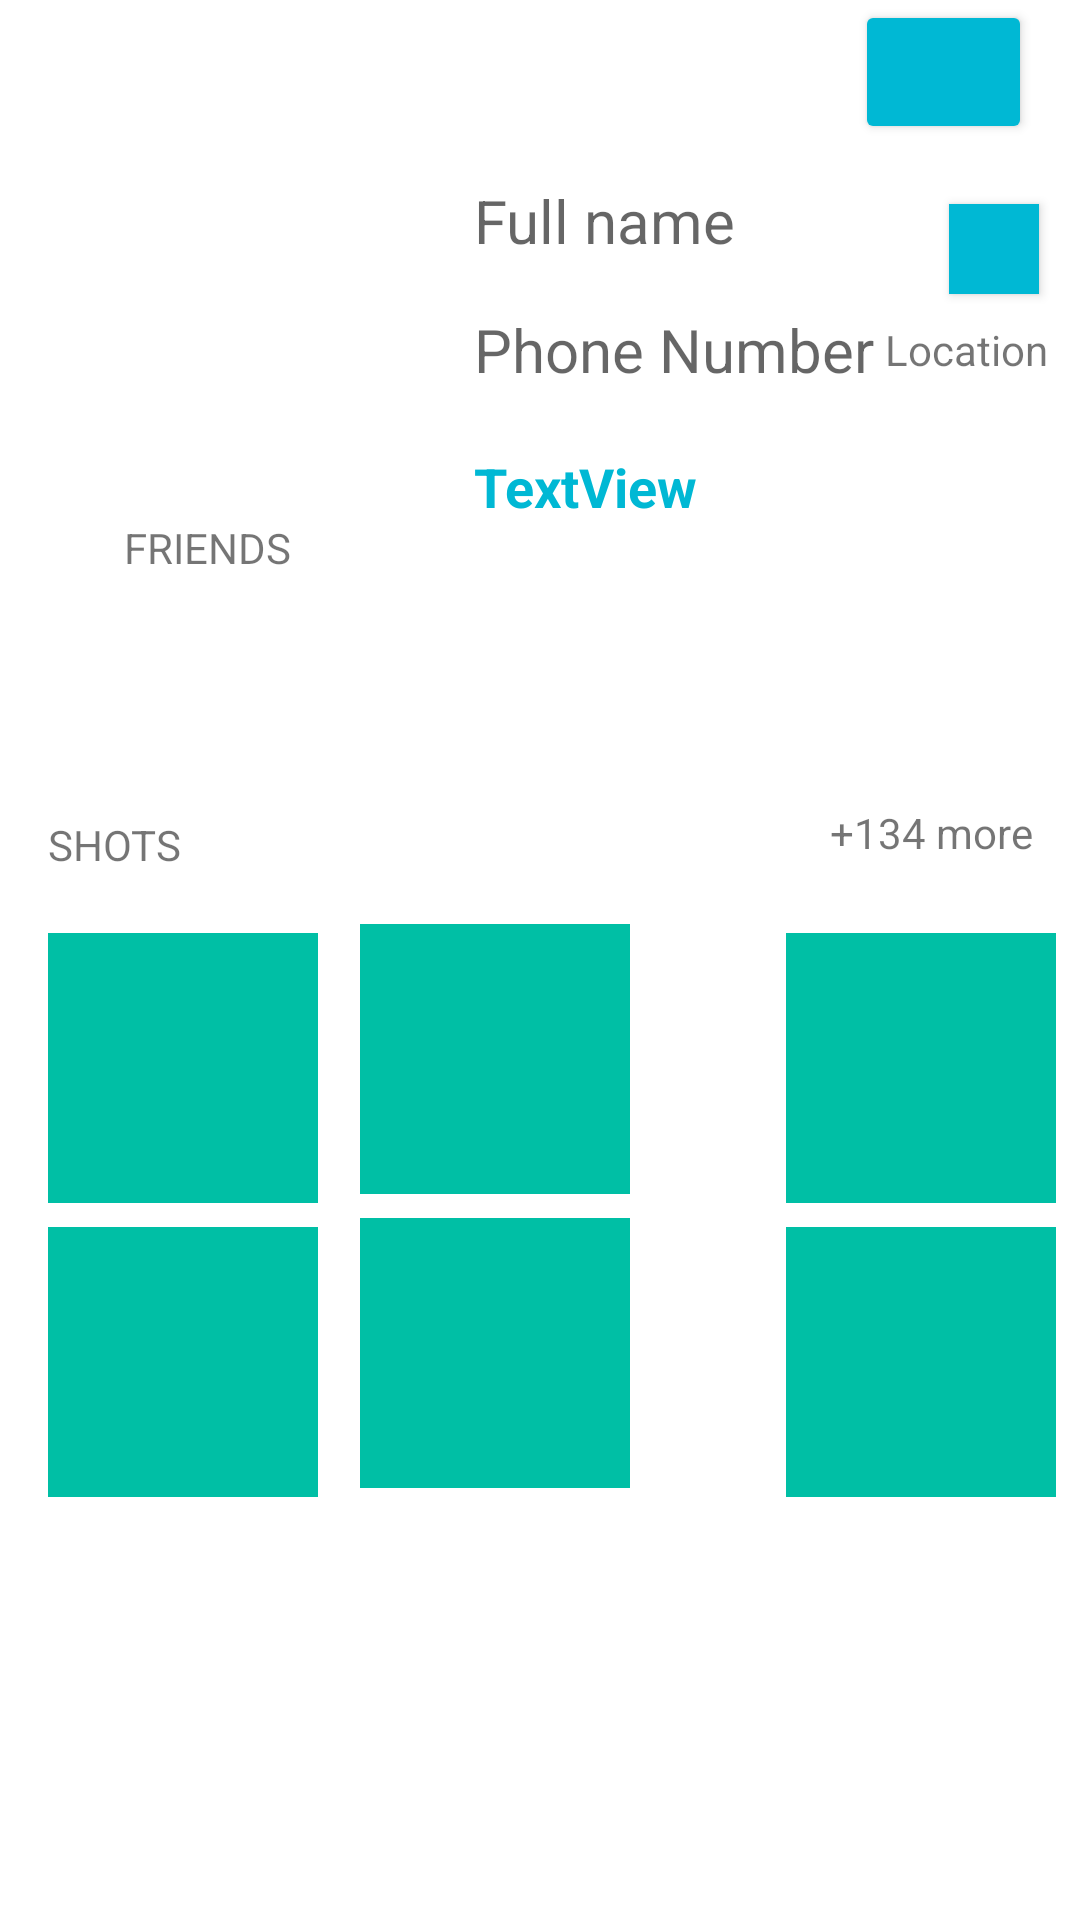

Here is an Android app screen rendered from its layout file. Give the layout XML and the strings, colors and styles it references.
<!-- AndroidManifest.xml: application theme AppTheme -->
<!-- res/layout/fragment_profile.xml -->
<?xml version="1.0" encoding="utf-8"?>
<androidx.constraintlayout.widget.ConstraintLayout xmlns:android="http://schemas.android.com/apk/res/android"
    xmlns:app="http://schemas.android.com/apk/res-auto"
    xmlns:tools="http://schemas.android.com/tools"
    android:layout_width="match_parent"
    android:layout_height="match_parent"
    tools:context=".homescreen.profile.ProfileFragment">


    <ImageView
        android:id="@+id/profile_avatar"
        android:layout_width="118dp"
        android:layout_height="117dp"
        android:layout_marginLeft="12dp"
        android:layout_marginTop="40dp"
        app:layout_constraintLeft_toLeftOf="parent"
        app:layout_constraintTop_toTopOf="parent"
        tools:srcCompat="@drawable/avatar1" />

    <TextView
        android:id="@+id/profile_name_text"
        android:layout_width="wrap_content"
        android:layout_height="wrap_content"
        android:layout_marginLeft="28dp"
        android:layout_marginTop="60dp"
        android:hint="Full name"
        android:textSize="20sp"
        app:layout_constraintLeft_toRightOf="@id/profile_avatar"
        app:layout_constraintTop_toTopOf="parent" />

    <TextView
        android:id="@+id/textViewUsername"
        android:layout_width="wrap_content"
        android:layout_height="wrap_content"
        android:layout_marginLeft="28dp"
        android:layout_marginTop="16dp"
        android:hint="Phone Number"
        android:textSize="20sp"
        app:layout_constraintLeft_toRightOf="@id/profile_avatar"
        app:layout_constraintTop_toBottomOf="@+id/profile_name_text" />

    <Button
        android:id="@+id/profile_location_button"
        android:layout_width="30dp"
        android:layout_height="30dp"
        android:layout_marginTop="68dp"
        android:background="@color/colorPrimary"
        app:icon="@android:drawable/ic_menu_mylocation"
        app:layout_constraintHorizontal_bias="0.838"
        app:layout_constraintLeft_toRightOf="@id/profile_name_text"
        app:layout_constraintRight_toRightOf="parent"
        app:layout_constraintTop_toTopOf="parent" />

    <TextView
        android:id="@+id/profile_location_text"
        android:layout_width="wrap_content"
        android:layout_height="wrap_content"
        android:layout_marginTop="9dp"
        android:layout_marginEnd="10.5dp"
        android:text="Location"
        app:layout_constraintEnd_toEndOf="parent"
        app:layout_constraintTop_toBottomOf="@+id/profile_location_button" />

    <TextView
        android:id="@+id/profile_friends_text"
        android:layout_width="114dp"
        android:layout_height="wrap_content"
        android:layout_marginStart="12dp"
        android:layout_marginTop="16dp"
        android:text="friends"
        android:textAlignment="center"
        android:textAllCaps="true"
        app:layout_constraintLeft_toLeftOf="parent"
        app:layout_constraintTop_toBottomOf="@id/profile_avatar" />

    <LinearLayout
        android:id="@+id/profile_linear_layout"
        android:layout_width="292dp"
        android:layout_height="60dp"
        android:layout_marginTop="12dp"
        android:layout_marginEnd="8dp"
        app:layout_constraintEnd_toStartOf="@+id/profile_friends_button"
        app:layout_constraintLeft_toLeftOf="parent"
        app:layout_constraintTop_toBottomOf="@id/profile_friends_text">

        <ImageView
            android:id="@+id/friend_avatar1"
            android:layout_width="85dp"
            android:layout_height="match_parent"
            app:srcCompat="@drawable/avatar1" />

        <ImageView
            android:id="@+id/friend_avatar2"
            android:layout_width="85dp"
            android:layout_height="match_parent"
            app:srcCompat="@drawable/avatar1" />

        <ImageView
            android:id="@+id/friend_avatar3"
            android:layout_width="85dp"
            android:layout_height="match_parent"
            app:srcCompat="@drawable/avatar1" />

    </LinearLayout>

    <TextView
        android:id="@+id/profile_shots_text"
        android:layout_width="wrap_content"
        android:layout_height="wrap_content"
        android:layout_marginLeft="16dp"
        android:layout_marginTop="8dp"
        android:text="SHOTS"
        android:textAllCaps="true"
        app:layout_constraintLeft_toLeftOf="parent"
        app:layout_constraintTop_toBottomOf="@id/profile_linear_layout" />

    <Button
        android:id="@+id/profile_friends_button"
        android:layout_width="59dp"
        android:layout_height="wrap_content"
        android:layout_marginEnd="16dp"
        android:backgroundTint="@color/colorPrimary"
        app:layout_constraintEnd_toEndOf="parent"
        tools:layout_editor_absoluteY="204dp"
        tools:text="+24" />

    <TextView
        android:id="@+id/profile_more_text"
        android:layout_width="wrap_content"
        android:layout_height="wrap_content"
        android:layout_marginTop="4dp"
        android:layout_marginEnd="16dp"
        android:text="+134 more"
        android:textAlignment="textEnd"
        app:layout_constraintRight_toRightOf="parent"
        app:layout_constraintTop_toBottomOf="@id/profile_linear_layout" />

    <ImageView
        android:id="@+id/profile_img_1"
        android:layout_width="90dp"
        android:layout_height="90dp"
        android:layout_marginStart="16dp"
        android:layout_marginTop="20dp"
        app:layout_constraintLeft_toLeftOf="parent"
        app:layout_constraintTop_toBottomOf="@id/profile_shots_text"
        app:srcCompat="@color/colorAccent" />

    <ImageView
        android:id="@+id/profile_img_2"
        android:layout_width="90dp"
        android:layout_height="90dp"
        android:layout_marginLeft="8dp"
        android:layout_marginTop="44dp"
        android:layout_marginEnd="52dp"
        app:layout_constraintEnd_toStartOf="@+id/profile_img_3"
        app:layout_constraintLeft_toRightOf="@id/profile_img_1"
        app:layout_constraintTop_toBottomOf="@id/profile_linear_layout"
        app:srcCompat="@color/colorAccent" />

    <ImageView
        android:id="@+id/profile_img_3"
        android:layout_width="90dp"
        android:layout_height="90dp"
        android:layout_marginTop="24dp"
        android:layout_marginEnd="8dp"
        app:layout_constraintEnd_toEndOf="parent"
        app:layout_constraintTop_toBottomOf="@id/profile_more_text"
        app:srcCompat="@color/colorAccent" />

    <ImageView
        android:id="@+id/profile_img_4"
        android:layout_width="90dp"
        android:layout_height="90dp"
        android:layout_marginLeft="16dp"
        android:layout_marginTop="8dp"
        app:layout_constraintLeft_toLeftOf="parent"
        app:layout_constraintTop_toBottomOf="@id/profile_img_1"
        app:srcCompat="@color/colorAccent" />

    <ImageView
        android:id="@+id/profile_img_5"
        android:layout_width="90dp"
        android:layout_height="90dp"
        android:layout_marginLeft="8dp"
        android:layout_marginTop="8dp"
        android:layout_marginEnd="52dp"
        app:layout_constraintEnd_toStartOf="@+id/profile_img_6"
        app:layout_constraintLeft_toRightOf="@id/profile_img_4"
        app:layout_constraintTop_toBottomOf="@id/profile_img_2"
        app:srcCompat="@color/colorAccent" />

    <ImageView
        android:id="@+id/profile_img_6"
        android:layout_width="90dp"
        android:layout_height="90dp"
        android:layout_marginTop="8dp"
        android:layout_marginEnd="8dp"
        app:layout_constraintEnd_toEndOf="parent"
        app:layout_constraintTop_toBottomOf="@id/profile_img_3"
        app:srcCompat="@color/colorAccent" />

    <TextView
        android:id="@+id/textViewPoints"
        android:layout_width="wrap_content"
        android:layout_height="wrap_content"
        android:layout_marginLeft="28dp"
        android:layout_marginTop="20dp"
        android:text="TextView"
        android:textAppearance="@style/TextAppearance.AppCompat.Medium"
        android:textColor="@color/colorPrimary"
        android:textStyle="bold"
        app:layout_constraintLeft_toRightOf="@id/profile_avatar"
        app:layout_constraintTop_toBottomOf="@id/textViewUsername" />

</androidx.constraintlayout.widget.ConstraintLayout>
<!-- resources referenced by this layout -->
<resources>
  <color name="colorAccent">#00BFA5</color>
  <color name="colorPrimary">#00B8D4</color>
  <style name="AppTheme" parent="Theme.MaterialComponents.Light.NoActionBar">
          
          <item name="colorPrimary">@color/colorPrimary</item>
          <item name="colorPrimaryDark">@color/colorPrimaryDark</item>
          <item name="colorAccent">@color/colorAccent</item>
          <item name="editTextStyle">@style/editTextJokaStyle</item>
          
      </style>
  <color name="colorPrimaryDark">#0091EA</color>
  <style name="editTextJokaStyle" parent="@android:style/Widget.EditText">
          <item name="android:background">@drawable/edit_text_round_shape</item>
          <item name="android:textColor">@color/colorPrimary</item>
          <item name="android:textColorHint">@color/colorPrimary</item>
          <item name="android:textAlignment">center</item>
      </style>
  <!-- drawable edit_text_round_shape (drawable) -->
  <?xml version="1.0" encoding="utf-8"?>
  <shape xmlns:android="http://schemas.android.com/apk/res/android" android:shape="rectangle" >
      <solid android:color="@color/colorWhite" />
      <corners android:radius="40dp"/>
      <stroke android:width="3dp" android:color="@color/colorPrimary"/>
  </shape>
  <color name="colorWhite">#FAFAFA</color>
</resources>
